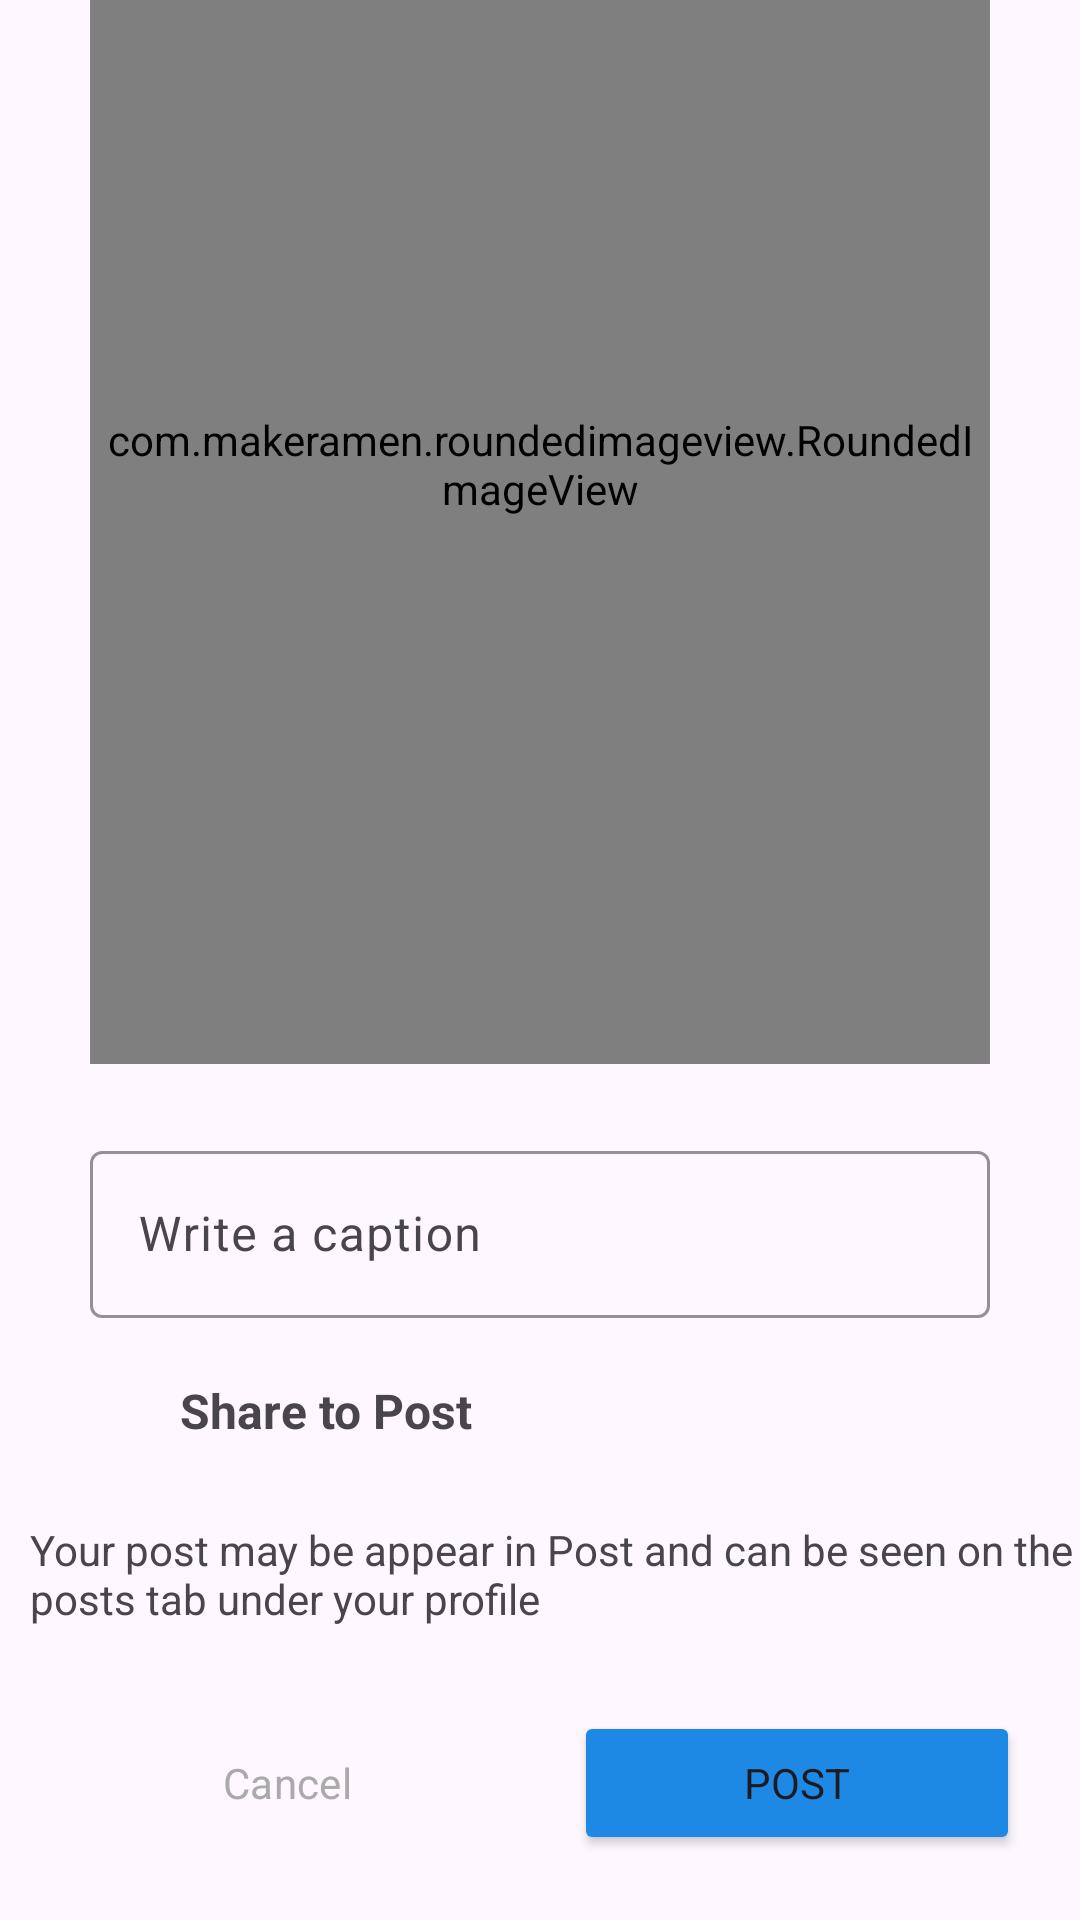

Produce the Android XML layout that renders to this screen, including the resource entries it uses.
<!-- AndroidManifest.xml: application theme Theme.InstagramClone2 -->
<!-- res/layout/activity_post.xml -->
<?xml version="1.0" encoding="utf-8"?>
<androidx.constraintlayout.widget.ConstraintLayout xmlns:android="http://schemas.android.com/apk/res/android"
    xmlns:app="http://schemas.android.com/apk/res-auto"
    xmlns:tools="http://schemas.android.com/tools"
    android:layout_width="match_parent"
    android:layout_height="match_parent"
    tools:context=".Post.PostActivity">

    <com.google.android.material.appbar.MaterialToolbar
        android:id="@+id/materialToolbar"
        android:layout_width="match_parent"
        android:layout_height="wrap_content"
        android:layout_marginBottom="667dp"
        android:background="@color/white"
        android:minHeight="?attr/actionBarSize"
        android:theme="?attr/actionBarTheme"
        app:layout_constraintBottom_toBottomOf="parent"
        app:layout_constraintEnd_toEndOf="parent"
        app:layout_constraintStart_toStartOf="parent"
        app:layout_constraintTop_toTopOf="parent"
        app:title="New Post" />

    <com.makeramen.roundedimageview.RoundedImageView
        android:id="@+id/select_image"
        android:layout_width="300dp"
        android:layout_height="400dp"
        android:scaleType="fitCenter"
        android:src="@drawable/picture"
        app:layout_constraintEnd_toEndOf="parent"
        app:layout_constraintStart_toStartOf="@+id/materialToolbar"
        app:layout_constraintTop_toBottomOf="@+id/materialToolbar"
        app:riv_border_color="#333333"
        app:riv_border_width="2dip"
        app:riv_corner_radius="30dip"
        app:riv_oval="false" />

    <com.google.android.material.textfield.TextInputLayout
        android:id="@+id/caption"
        android:layout_width="0dp"
        android:layout_height="wrap_content"
        android:layout_marginTop="24dp"
        android:hint="Write a caption"
        app:boxStrokeColor="@color/pink"
        app:layout_constraintEnd_toEndOf="@+id/select_image"
        app:layout_constraintStart_toStartOf="@+id/select_image"
        app:layout_constraintTop_toBottomOf="@+id/select_image"
        tools:ignore="MissingConstraints">


        <com.google.android.material.textfield.TextInputEditText
            android:layout_width="match_parent"
            android:layout_height="wrap_content"
            android:visibility="visible" />
    </com.google.android.material.textfield.TextInputLayout>

    <LinearLayout
        android:id="@+id/post"
        android:layout_width="match_parent"
        android:layout_height="wrap_content"
        android:layout_margin="10dp"
        android:orientation="horizontal"
        app:layout_constraintStart_toStartOf="parent"
        app:layout_constraintTop_toBottomOf="@+id/caption"
        tools:ignore="MissingConstraints">

        <ImageView
            android:layout_width="40dp"
            android:layout_height="40dp"
            android:padding="5dp"
            android:src="@drawable/picture" />

        <TextView
            android:layout_width="wrap_content"
            android:layout_height="wrap_content"
            android:layout_margin="10dp"
            android:layout_marginLeft="20dp"
            android:layout_weight="1"
            android:gravity="center_vertical"
            android:text="Share to Post"
            android:textSize="16sp"
            android:textStyle="bold" />
    </LinearLayout>

    <TextView
        android:id="@+id/textView7"
        android:layout_width="wrap_content"
        android:layout_height="wrap_content"
        android:layout_marginTop="16dp"
        android:text="Your post may be appear in Post and can be seen on the posts tab under your profile"
        app:layout_constraintStart_toStartOf="@+id/post"
        app:layout_constraintTop_toBottomOf="@+id/post" />

    <LinearLayout
        android:layout_width="match_parent"
        android:layout_height="wrap_content"
        android:layout_marginTop="8dp"
        android:orientation="horizontal"
        android:padding="10dp"
        app:layout_constraintTop_toBottomOf="@+id/textView7">

        <Button
            android:id="@+id/cancel_button"
            style="@style/Widget.Material3.Button.OutlinedButton"
            android:layout_width="wrap_content"
            android:layout_height="wrap_content"
            android:layout_margin="10dp"
            app:boxStrokeColor="@color/pink"
            android:textColor="@android:color/darker_gray"
            android:layout_weight="1"
            android:text="Cancel" />

        <Button
            android:id="@+id/post_button"
            android:backgroundTint="@color/Blue"
            android:layout_width="wrap_content"
            android:layout_height="wrap_content"
            android:layout_margin="10dp"
            android:layout_weight="1"
            android:padding="10dp"
            android:text="Post" />
    </LinearLayout>
</androidx.constraintlayout.widget.ConstraintLayout>
<!-- resources referenced by this layout -->
<resources>
  <color name="Blue">#1E88E5</color>
  <color name="pink">#FB40F2</color>
  <color name="white">#FFFFFFFF</color>
  <style name="Theme.InstagramClone2" parent="Base.Theme.InstagramClone2" />
  <style name="Base.Theme.InstagramClone2" parent="Theme.Material3.DayNight.NoActionBar">
          
          
          <item name="android:statusBarColor">@android:color/transparent</item>
          <item name="fontFamily">@font/aldrich</item>
      </style>
</resources>
